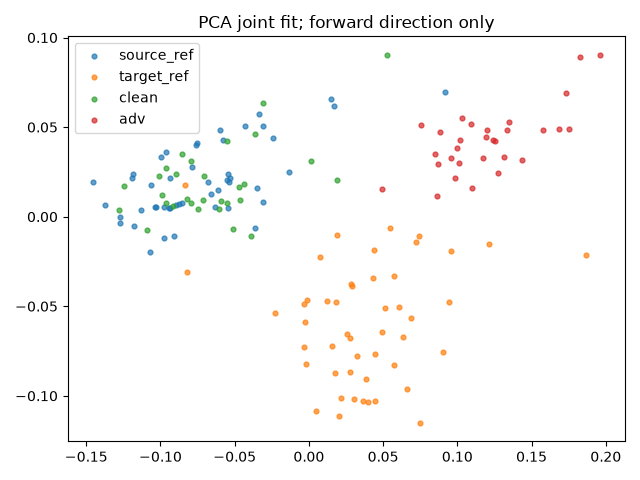

Source data for this figure (header and first rows):
index, group, x, y
0, source_ref, -0.05492, 0.02068
1, source_ref, -0.09101, -0.01071
2, source_ref, 0.01668, 0.06196
3, source_ref, -0.06014, 0.04851
4, source_ref, -0.1273, 0.0001091
5, source_ref, -0.05787, 0.04302
6, source_ref, -0.05436, 0.02401
7, source_ref, -0.03624, -0.00607
8, source_ref, -0.04316, 0.05047
9, source_ref, -0.08755, 0.007278
10, source_ref, -0.03124, 0.05059
11, source_ref, -0.09789, 0.005401
12, source_ref, -0.07605, 0.03993
13, source_ref, -0.09754, -0.01184
14, source_ref, -0.06336, 0.005151
15, source_ref, -0.01325, 0.02504
16, source_ref, -0.127, -0.003371
17, source_ref, -0.1064, 0.01777
18, source_ref, -0.03478, 0.01587
19, source_ref, -0.02407, 0.04372
20, source_ref, -0.07515, 0.04127
21, source_ref, -0.06772, 0.0191
22, source_ref, -0.09645, 0.03606
23, source_ref, -0.05417, 0.004711
24, source_ref, -0.06595, 0.01274
25, source_ref, -0.07905, 0.02763
26, source_ref, -0.1027, 0.005431
27, source_ref, -0.1129, 0.003902
28, source_ref, -0.1068, -0.01969
29, source_ref, -0.05405, 0.01948
30, source_ref, -0.09384, 0.00512
31, source_ref, -0.03343, 0.05711
32, source_ref, -0.1037, 0.005152
33, source_ref, -0.03118, 0.008025
34, source_ref, -0.09382, 0.02162
35, source_ref, -0.1454, 0.01961
36, source_ref, -0.09451, 0.004712
37, source_ref, 0.09172, 0.06978
38, source_ref, -0.1374, 0.006341
39, source_ref, 0.0146, 0.06579
40, source_ref, -0.06117, 0.0149
41, source_ref, -0.1191, 0.02148
42, source_ref, -0.0858, 0.007499
43, source_ref, -0.0532, 0.02166
44, source_ref, -0.1187, 0.02368
45, source_ref, -0.1176, -0.005277
46, source_ref, -0.09993, 0.03332
47, source_ref, -0.08936, 0.006341
48, target_ref, 0.0947, -0.04786
49, target_ref, 0.01818, -0.04762
50, target_ref, 0.004685, -0.1083
51, target_ref, 0.05712, -0.03323
52, target_ref, 0.04942, -0.06445
53, target_ref, 0.03641, -0.1027
54, target_ref, 0.05106, -0.05085
55, target_ref, 0.09002, -0.07567
56, target_ref, 0.06579, -0.09602
57, target_ref, 0.121, -0.01525
58, target_ref, 0.01885, -0.01045
59, target_ref, 0.03996, -0.1033
... 96 more rows
